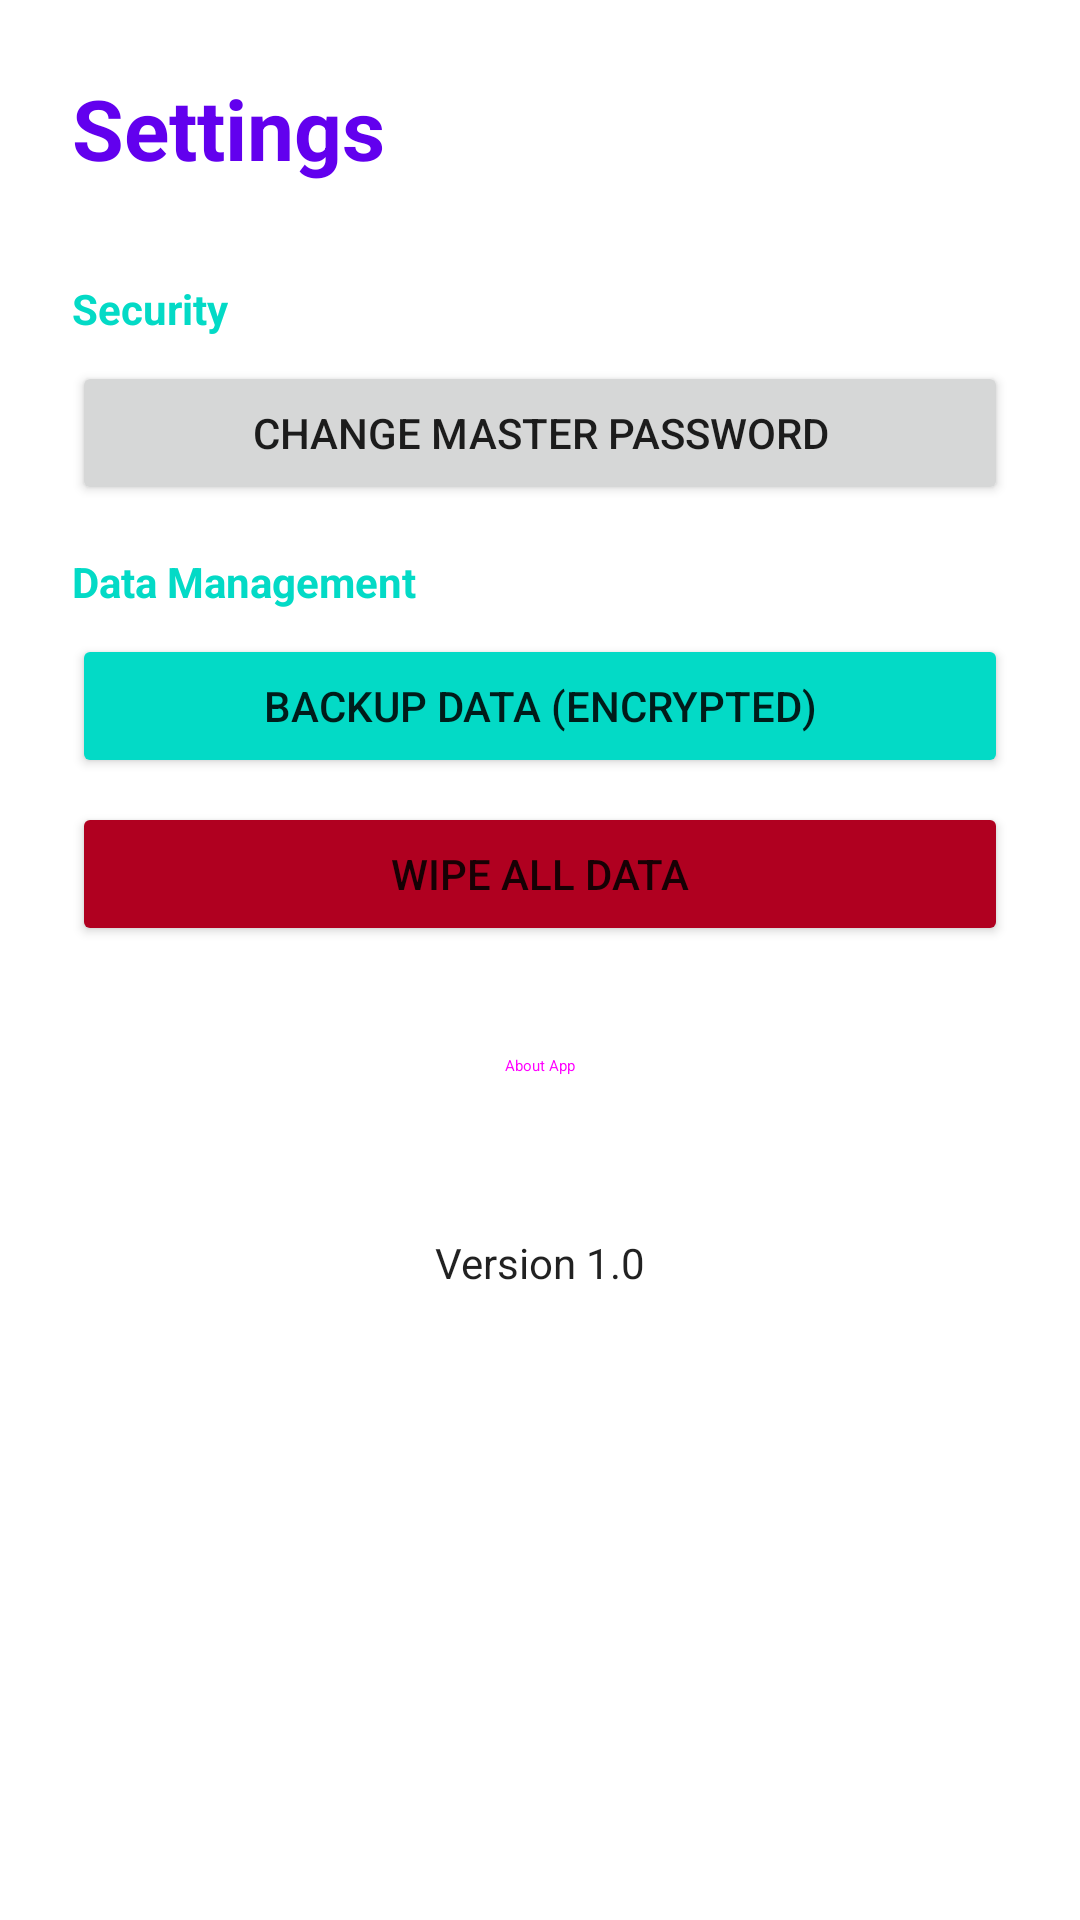

Write the Android layout XML for this screen, with the resource values it uses.
<!-- AndroidManifest.xml: fallback theme Theme.MaterialComponents.DayNight.NoActionBar -->
<!-- res/layout/activity_settings.xml -->
<?xml version="1.0" encoding="utf-8"?>
<LinearLayout xmlns:android="http://schemas.android.com/apk/res/android"
    android:layout_width="match_parent"
    android:layout_height="match_parent"
    android:orientation="vertical"
    android:padding="24dp"
    android:background="?attr/colorSurface">

    <TextView
        android:layout_width="wrap_content"
        android:layout_height="wrap_content"
        android:text="Settings"
        android:textColor="?attr/colorPrimary"
        android:textSize="28sp"
        android:textStyle="bold"
        android:layout_marginBottom="32dp"/>

    <TextView
        android:layout_width="wrap_content"
        android:layout_height="wrap_content"
        android:text="Security"
        android:textStyle="bold"
        android:textColor="?attr/colorSecondary"
        android:layout_marginBottom="8dp"/>

    <Button
        android:id="@+id/btnChangePassword"
        android:layout_width="match_parent"
        android:layout_height="wrap_content"
        android:text="Change Master Password"
        android:layout_marginBottom="16dp"/>

    <TextView
        android:layout_width="wrap_content"
        android:layout_height="wrap_content"
        android:text="Data Management"
        android:textStyle="bold"
        android:textColor="?attr/colorSecondary"
        android:layout_marginBottom="8dp"/>

    <Button
        android:id="@+id/btnBackup"
        android:layout_width="match_parent"
        android:layout_height="wrap_content"
        android:text="Backup Data (Encrypted)"
        android:backgroundTint="?attr/colorSecondary"
        android:layout_marginBottom="8dp"/>

    <Button
        android:id="@+id/btnDeleteAll"
        android:layout_width="match_parent"
        android:layout_height="wrap_content"
        android:text="Wipe All Data"
        android:backgroundTint="?attr/colorError"
        android:layout_marginBottom="16dp"/>

    <Button
        android:id="@+id/btnAbout"
        android:layout_width="match_parent"
        android:layout_height="wrap_content"
        android:text="About App"
        style="@style/Widget.Material3.Button.OutlinedButton"/>

    <TextView
        android:id="@+id/tvVersion"
        android:layout_width="match_parent"
        android:layout_height="wrap_content"
        android:text="Version 1.0"
        android:textAlignment="center"
        android:layout_marginTop="32dp"
        android:textColor="?android:attr/textColorPrimary"/>

    <ProgressBar
        android:id="@+id/progressBar"
        android:layout_width="wrap_content"
        android:layout_height="wrap_content"
        android:layout_gravity="center"
        android:visibility="gone"/>

</LinearLayout>
<!-- resources referenced by this layout -->
<resources>

</resources>
